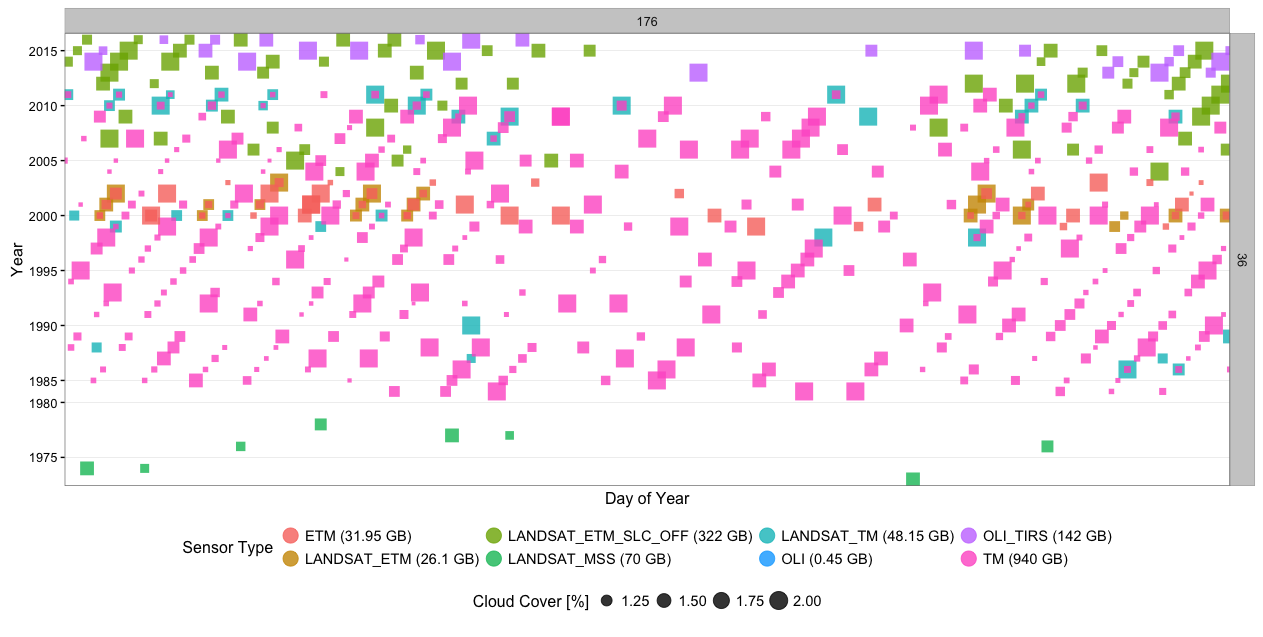

Source data for this figure (header and first rows):
, sensor, acquisitionDate, path, row, sceneCenterLatitude, sceneCenterLongitude, cloudCover, cloudCoverFull, year, doy
1, LANDSAT_MSS, 1980-12-15, 176, 36, 34.45, 52.4, 0, 1, 1980, 350
2, LANDSAT_MSS, 1980-11-27, 176, 36, 34.47, 52.38, 0, 1, 1980, 332
3, LANDSAT_MSS, 1979-07-21, 176, 36, 34.48, 52.3, 0, 2, 1979, 202
4, LANDSAT_MSS, 1979-07-03, 176, 36, 34.52, 52.22, 0, 2, 1979, 184
5, LANDSAT_MSS, 1979-06-15, 176, 36, 34.48, 52.23, 0, 2, 1979, 166
6, LANDSAT_MSS, 1978-09-18, 176, 36, 34.48, 52.4, 0, 3, 1978, 261
7, LANDSAT_MSS, 1978-07-08, 176, 36, 34.48, 52.42, 0, 1, 1978, 189
8, LANDSAT_MSS, 1978-06-20, 176, 36, 34.48, 52.4, 0, 7, 1978, 171
9, LANDSAT_MSS, 1978-04-27, 176, 36, 34.47, 52.33, 0, 4, 1978, 117
10, LANDSAT_MSS, 1978-03-22, 176, 36, 34.47, 52.35, 3, 39, 1978, 81
11, LANDSAT_MSS, 1978-03-04, 176, 36, 34.5, 52.29, 0, 1, 1978, 63
12, LANDSAT_MSS, 1977-07-31, 176, 36, 34.55, 52.17, 0, 4, 1977, 212
13, LANDSAT_MSS, 1977-07-13, 176, 36, 34.53, 52.18, 0, 4, 1977, 194
14, LANDSAT_MSS, 1977-06-07, 176, 36, 34.5, 52.22, 0, 4, 1977, 158
15, LANDSAT_MSS, 1977-05-20, 176, 36, 34.67, 52.23, 8, 86, 1977, 140
16, LANDSAT_MSS, 1977-05-02, 176, 36, 34.5, 52.2, 2, 21, 1977, 122
17, LANDSAT_MSS, 1977-03-09, 176, 36, 34.52, 52.08, 0, 4, 1977, 68
18, LANDSAT_MSS, 1976-12-09, 176, 36, 34.5, 52.22, 0, 5, 1976, 344
19, LANDSAT_MSS, 1976-11-21, 176, 36, 34.52, 52.15, 0, 4, 1976, 326
20, LANDSAT_MSS, 1976-11-03, 176, 36, 34.48, 52.13, 3, 37, 1976, 308
21, LANDSAT_MSS, 1976-09-10, 176, 36, 34.65, 52.22, 0, 3, 1976, 254
22, LANDSAT_MSS, 1976-08-23, 176, 36, 34.7, 52.25, 0, 4, 1976, 236
23, LANDSAT_MSS, 1976-06-30, 176, 36, 34.5, 52.25, 0, 4, 1976, 182
24, LANDSAT_MSS, 1976-06-12, 176, 36, 34.5, 52.2, 0, 3, 1976, 164
25, LANDSAT_MSS, 1976-05-25, 176, 36, 34.53, 52.2, 0, 5, 1976, 146
26, LANDSAT_MSS, 1976-02-25, 176, 36, 34.53, 52.15, 6, 61, 1976, 56
27, LANDSAT_MSS, 1975-10-04, 176, 36, 34.5, 52.28, 0, 1, 1975, 277
28, LANDSAT_MSS, 1975-06-18, 176, 36, 34.53, 52.2, 0, 3, 1975, 169
29, LANDSAT_MSS, 1975-03-02, 176, 36, 34.67, 52.4, 0, 6, 1975, 61
30, LANDSAT_MSS, 1973-01-26, 176, 36, 34.48, 52.33, 7, 80, 1973, 26
31, LANDSAT_MSS, 1973-01-08, 176, 36, 34.56, 52.35, 2, 27, 1973, 8
32, LANDSAT_MSS, 1972-12-21, 176, 36, 34.48, 52.32, 0, 6, 1972, 356
33, LANDSAT_MSS, 1972-12-03, 176, 36, 34.48, 52.28, 0, 2, 1972, 338
34, LANDSAT_MSS, 1972-09-22, 176, 36, 34.53, 52.33, 2, 25, 1972, 266
35, LANDSAT_MSS, 1972-09-04, 176, 36, 34.48, 52.28, 0, 4, 1972, 248
36, LANDSAT_TM, 2011-11-02, 176, 36, 34.62, 33.1, 3, 32.01, 2011, 306
37, LANDSAT_TM, 2011-10-17, 176, 36, 34.62, 33.1, 0, 1.83, 2011, 290
38, LANDSAT_TM, 2011-10-01, 176, 36, 34.61, 33.11, 0, 1.06, 2011, 274
39, LANDSAT_TM, 2011-08-30, 176, 36, 34.62, 33.09, 1, 11.55, 2011, 242
40, LANDSAT_TM, 2011-07-29, 176, 36, 34.62, 33.1, 0, 0, 2011, 210
41, LANDSAT_TM, 2011-07-13, 176, 36, 34.62, 33.09, 0, 0.14, 2011, 194
42, LANDSAT_TM, 2011-04-24, 176, 36, 34.62, 33.11, 3, 35.02, 2011, 114
43, LANDSAT_TM, 2011-04-08, 176, 36, 34.62, 33.1, 1, 16.83, 2011, 98
44, LANDSAT_TM, 2011-03-07, 176, 36, 34.62, 33.1, 4, 47.73, 2011, 66
45, LANDSAT_TM, 2011-02-19, 176, 36, 34.62, 33.1, 2, 29.31, 2011, 50
46, LANDSAT_TM, 2011-02-03, 176, 36, 34.61, 33.11, 8, 86.04, 2011, 34
47, LANDSAT_TM, 2011-01-18, 176, 36, 34.61, 33.11, 3, 40.59, 2011, 18
48, LANDSAT_TM, 2011-01-02, 176, 36, 34.61, 33.11, 4, 47.29, 2011, 2
49, LANDSAT_TM, 2010-11-15, 176, 36, 34.62, 33.1, 2, 22.79, 2010, 319
50, LANDSAT_TM, 2010-10-30, 176, 36, 34.62, 33.07, 2, 28.22, 2010, 303
51, LANDSAT_TM, 2010-10-14, 176, 36, 34.62, 33.05, 0, 0.25, 2010, 287
52, LANDSAT_TM, 2010-09-28, 176, 36, 34.63, 33.06, 0, 0.96, 2010, 271
53, LANDSAT_TM, 2010-08-27, 176, 36, 34.62, 33.09, 0, 0.08, 2010, 239
54, LANDSAT_TM, 2010-07-10, 176, 36, 34.62, 33.1, 0, 2.62, 2010, 191
55, LANDSAT_TM, 2010-06-24, 176, 36, 34.61, 33.1, 1, 15.72, 2010, 175
56, LANDSAT_TM, 2010-05-07, 176, 36, 34.62, 33.09, 0, 0.99, 2010, 127
57, LANDSAT_TM, 2010-04-21, 176, 36, 34.62, 33.09, 1, 14.39, 2010, 111
58, LANDSAT_TM, 2010-04-05, 176, 36, 34.62, 33.09, 0, 0, 2010, 95
59, LANDSAT_TM, 2010-03-04, 176, 36, 34.62, 33.09, 6, 65.16, 2010, 63
60, LANDSAT_TM, 2010-02-16, 176, 36, 34.62, 33.09, 3, 33.05, 2010, 47
... 914 more rows
